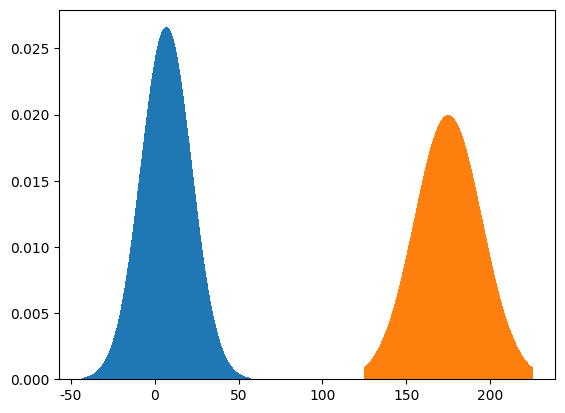

This chart was generated by the following Python code:
import numpy as np
import pandas as pd # 데이터프레임 쓴다는 뜻

from scipy.stats import binom 
import matplotlib.pyplot as plt
from scipy.stats import norm 
plt.rcParams['font.family'] = 'Malgun Gothic'

# 질문 : 분포랑 정규분포랑 차이가 뭔지

# Z 점수 : -3 <= Z <= 3     
# T 점수 : 10 * Z + 50   : 즉 : 20 <= Z <= 80

# 표준정규분포 전체의 면적(확률)(넓이)은 1  # 42페이지
# 표준정규분포 절반의 면적(확률)은 0.5  , 문제: P(z>=0.7)을 40페이지 표로 알아내봐라
# -> 1 - (Z>=0.7)     -> 1-0.758 = 0.24xxxx 
# 문제 : P(-0.4 <= Z <= 1.3) :
# 풀이 : p(Z<=1.3) - p(Z<=-0.4), 
# P(Z<=1.3) - P(Z >= 0.4) , P(Z<=1.3) - (1-P(Z<=0.4)), 정답 : 1.3 이니까 0.90320 - (1-0.6642) = 0.55xxxx


# pdf 는 그냥 y 값을 알려주는 거임   

# 문제 : -1.5 ~ 0.5 넓이? 구하기
#         P(Z<=0.5) - P(Z <= -1.5)
        # P(Z<=0.5) - P(Z >= 1.5)
        # P(Z<=0.5) - (1 - P (Z<=1.5))   # 이 3줄이 하나의 식인지? 안그럼 3개가 다 다른 식인건지?



# x 축에 있는 값을 구해주는 것 : ppf

# 1.28 ~ 1.29 


print(norm.ppf(0.9,0,1))   # ,평균, 표준편차 


# pdf : x가 뭐일때 y가 뭐를 구하는 것
# cdf : 뭔가 주어졌을 때 면적 구하는 것
# ppf : 면적이 주어졌을 때 x 값 구하는 것  : 즉 : cdf랑 ppf랑 역함수 관계임

# 8번 

m = 7
s = 15
x = np.arange(m-50, m+50, 0.1)
y = norm.pdf(x,m,s)

plt.bar(x,y)
plt.show()

# 8번의 2번
m = 175
s = 20
x = np.arange(m-50, m+50, 0.1)
y = norm.pdf(x,m,s)

plt.bar(x,y)
plt.show()


m = 0
s = 1
print(norm.ppf(0.975,m,s))